pico-8 play session: hold ← + tap ❎, after a click and taps of 🅾, ❎, 🅾+❎, 🅾 in the second before t = 0

[t = 1 s] hold ← ~1s, tap ❎ ~2×
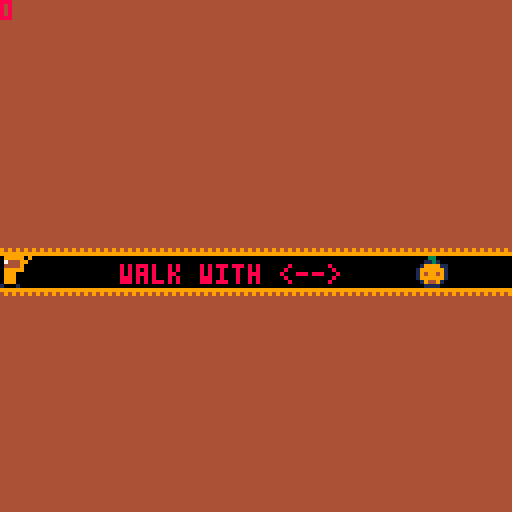

pico-8 cartridge
version 43
__lua__
function onDown(k, f)
  if btn(k) then
    f()
  end
end

function onClick(k, f)
  if btnp(k) then
    f()
  end
end

function collide(o, sd, f)
  local tx = flr(o.x / 8) + (sd.mapX * 16)
  local ty = flr(o.y / 8) + (sd.mapY * 16)
  local tw = flr((o.x + o.w * 8 - 1) / 8) + (sd.mapX * 16)
  local th = flr((o.y + o.h * 8 - 1) / 8) + (sd.mapY * 16)

  return fget(mget(tx, ty), f)
      or fget(mget(tw, ty), f)
      or fget(mget(tx, th), f)
      or fget(mget(tw, th), f)
end

function trail(o, sd)
	local tx = flr(o.x / 8) + (sd.mapX * 16)
  local ty = flr(o.y / 8) + (sd.mapY * 16)
  local tw = flr((o.x + o.w * 8 - 1) / 8) + (sd.mapX * 16)
  local th = flr((o.y + o.h * 8 - 1) / 8) + (sd.mapY * 16)

	local touching = (tx <= o.old.x and tw >= o.old.x and ty <= o.old.y and th >= o.old.y)

	if not touching then
		mset(o.old.x, o.old.y, 6)
		o.old.x = flr((o.x + (o.w / 2)) / 8) + (sd.mapX * 16)
		o.old.y = flr((o.y + (o.h / 2)) / 8) + (sd.mapY * 16)
	end
end

function delTrail()
	for x = 0, 15 do
		for y = 0, 15 do
			local tx = sd.mapX * 16 + x
      local ty = sd.mapY * 16 + y
			local m = mget(tx, ty)
			if m == 6 then
				mset(tx, ty, 0)
			end
		end
	end

	for c in all(coins or {}) do
    mset(c.tx, c.ty, c.tile)
  end
end

function coinDetection() 
	local coins = {}
	for x = 0, 15 do
		for y = 0, 15 do
			local tx = sd.mapX * 16 + x
      local ty = sd.mapY * 16 + y
			local f = fget(mget(tx, ty), 3)
			if f then
			add(coins, {
				x = x * 8,
				y = y * 8,
				f = 0
			})
			mset(tx, ty, 0)
			end
		end
	end
	return coins
end

function coinAnim(coins)
	local frames = {
	2,2,2,2,2, 	2,2,2,2,2, 	
	3,3,3,3,3,	3,3,3,3,3,
	4,4,4,4,4,	4,4,4,4,4,
	5,5,5,5,5,	5,5,5,5,5,	
	}
	for c in all(coins) do
		local s = frames[(c.f % #frames) + 1] 
		spr(s, c.x, c.y, 1, 1, false, false)
		c.f += 1
	end
end

function coinUpdate(coins, plr)
  for c in all(coins) do
    if plr.x < c.x + 8 and
       plr.x + (plr.w * 8) > c.x and
       plr.y < c.y + 8 and
       plr.y + (plr.h * 8) > c.y then
      
      sceneManager.score += 1
      del(coins, c)
    end
  end
end
-->8
sceneManager = {
	score = 0,

	l1 = {
		init = function()
			sd = {
  			mapX = 0,
  			mapY = 0,
				next = "l2"
			}

			plr = {
				spr = 17,
				grounded = false,

				old = {
					x = 0, y = 64  
				},

				x = 0, y = 64,
				w = 1, h = 1,
				dx = 0, dy = 0,
				ax = 0.5, ay = 4,
				mdx = 2.5, mdy = 4,
				fx = false, fy = false,

				animState = "idle",
				animIndex = 1,

				anims = {
					idle = {
						sprs = { 17, 17, 17, 17, 17, 17, 17, 17, 17, 17, 17, 17, 
										 18, 18, 18, 18, 18, 18, 18, 18, 18, 18, 18, 18,  }
					},
					walk = {
						sprs = { 19, 19, 19, 19, 19, 19, 
										 20, 20, 20, 20, 20, 20 }
					},
					jumpUp = {
						sprs = { 21 }
					},
					jumpDown = {
						sprs = { 22 }
					}
				}
			}
			
			glb = {
				gr = 0.5,
				fr = 0.75
			}
			delTrail()
			coins = coinDetection()

 end,
		update = function()
			playerUpdate()
		end,
		
		draw = function() 
			levelDraw()
			print("walk with <-->", 30, 66, 8)
		end,
	},
	l2 = {
		init = function()
			sd = {
  			mapX = 1,
  			mapY = 0,
				next = "last"
			}

			plr = {
				spr = 17,
				grounded = false,

				old = {
					x = 16, y = 64  
				},

				x = 0, y = 64,
				w = 1, h = 1,
				dx = 0, dy = 0,
				ax = 0.5, ay = 4,
				mdx = 2.5, mdy = 4,
				fx = false, fy = false,

				animState = "idle",
				animIndex = 1,

				anims = {
					idle = {
						sprs = { 17, 17, 17, 17, 17, 17, 17, 17, 17, 17, 17, 17, 
										 18, 18, 18, 18, 18, 18, 18, 18, 18, 18, 18, 18,  }
					},
					walk = {
						sprs = { 19, 19, 19, 19, 19, 19, 
										 20, 20, 20, 20, 20, 20 }
					},
					jumpUp = {
						sprs = { 21 }
					},
					jumpDown = {
						sprs = { 22 }
					}
				}
			}
			
			glb = {
				gr = 0.5,
				fr = 0.75
			}
			delTrail()
			coins = coinDetection()
 		end,
		update = function()
			playerUpdate()
		end,
		
		draw = function() 
			levelDraw()
			print("jump", 56, 72, 8)
		end,
	},

	last = {
		init = function() end,
		update = function() end,
		draw = function() 
			cls(4)
			print("thank you for playing.", 20, 64, 9)
		end
	},

	cur = "l1"
}

-->8
function playerUpdate()
			onClick(4, function ()
				if plr.grounded then 
					plr.dy -= plr.ay
					plr.grounded = false
				end
			end)

			local tb = 0
      local bb = 128 - (plr.h * 8)

			plr.dy += glb.gr

			plr.dy = mid(-plr.mdy, plr.dy, plr.mdy)
			plr.y += plr.dy
			plr.y = mid(tb, plr.y, bb)

			if collide(plr, sd, 1) then
				plr.y -= plr.dy
				plr.dy = 0
				plr.grounded = true
			end
			
			onDown(1, function() 
				plr.dx += plr.ax
			end)

			onDown(0, function()
				plr.dx -= plr.ax
			end)

			if not btn(0) or not btn(1) then
				plr.dx *= glb.fr
			end

			local lb = 0
      local rb = 128 - (plr.w * 8)

			plr.dx = mid(-plr.mdx, plr.dx, plr.mdx)
			plr.x += plr.dx
			plr.x = mid(lb, plr.x, rb)

			if collide(plr, sd, 0) then
				plr.x -= plr.dx
				plr.dx = 0
			end

			if btn(0) or btn(1) then
				plr.animState = "walk"
			else
				plr.animState = "idle"
			end

			if plr.dx < 0 then
				plr.fx = true
			end

			if plr.dx > 0 then
				plr.fx = false
			end

			if not plr.grounded then
				if plr.dy > 0 then
					plr.animState = "jumpUp"
				else 
					plr.animState = "jumpDown"
				end
			end

			local state = plr.anims[plr.animState]
			plr.animIndex = (plr.animIndex % #state.sprs) + 1
			plr.spr = state.sprs[plr.animIndex]

			trail(plr, sd)
			coinUpdate(coins, plr)

			if collide(plr, sd, 2) then
				sceneManager.cur = sd.next
				sceneManager[sceneManager.cur].init()
			end

			if collide(plr, sd, 4) then
				sceneManager[sceneManager.cur].init()
			end
end

function levelDraw()
			cls(0)
			map(sd.mapX * 16,sd.mapY * 16)
			coinAnim(coins)
			spr(plr.spr, plr.x, plr.y, plr.w, plr.h, plr.fx, plr.fy)
			print(sceneManager.score)
end
-->8
function _init()
	sceneManager[sceneManager.cur].init()
end

function _update()
	sceneManager[sceneManager.cur].update()
end

function _draw()
	sceneManager[sceneManager.cur].draw()
end
__gfx__
00000000000330000000000000000000000000000000000044444444000000000000000000000000000000000000000000000000000000000000000000000000
00000000001131000000000000000000000000000000000049444444000000000000000000000000000000000000000000000000000000000000000000000000
00000000019999110000000000000000000000000000000044444944000000000000000000000000000000000000000000000000000000000000000000000000
00000000199999910000000000000000000000000000000044444444000000000000000000000000000000000000000000000000000000000000000000000000
00000000194994910000000000000000000000000000000044494444000000000000000000000000000000000000000000000000000000000000000000000000
00000000199999910000000000000000000000000000000044444494000000000000000000000000000000000000000000000000000000000000000000000000
00000000019449100000000000000000000000000000000049444444000000000000000000000000000000000000000000000000000000000000000000000000
00000000001111000000000000000000000000000000000044444444000000000000000000000000000000000000000000000000000000000000000000000000
00011000909999909099999090999990909999909099999000000000000000000000000000000000000000000000000000000000000000000000000000000000
00199100099747900997479009944470099444700994447000000000000000000000000000000000000000000000000000000000000000000000000000000000
00199100009444900094449000944440009444400094444090999990000000000000000000000000000000000000000000000000000000000000000000000000
01999910009999900099999000999990009999900099999009944470000000000000000000000000000000000000000000000000000000000000000000000000
01999910000999000009990000009990000099900000999000944440000000000000000000000000000000000000000000000000000000000000000000000000
19999991000999000009990000009990000099900000101000999990000000000000000000000000000000000000000000000000000000000000000000000000
19999991001000100009990000009990000099900000101000009990000000000000000000000000000000000000000000000000000000000000000000000000
11111111001000100010001000010001000010100000101000001010000000000000000000000000000000000000000000000000000000000000000000000000
00000000000000000000000000000000000000000000000000000000000000000000000000000000000000000000000000000000000000000000000000000000
00000000000000000000000000000000000000000000000000000000000000000000000000000000000000000000000000000000000000000000000000000000
00000000000000000000000000000000000000000000000000000000000000000000000000000000000000000000000000000000000000000000000000000000
00000000000000000000000000000000000000000000000000000000000000000000000000000000000000000000000000000000000000000000000000000000
00000000000000000000000000000000000000000000000000000000000000000000000000000000000000000000000000000000000000000000000000000000
00000000000000000000000000000000000000000000000000000000000000000000000000000000000000000000000000000000000000000000000000000000
00000000000000000000000000000000000000000000000000000000000000000000000000000000000000000000000000000000000000000000000000000000
00000000000000000000000000000000000000000000000000000000000000000000000000000000000000000000000000000000000000000000000000000000
00000000000000000000000000000000000000000000000000000000000000000000000000000000000000000000000000000000000000000000000000000000
00000000000000000000000000000000000000000000000000000000000000000000000000000000000000000000000000000000000000000000000000000000
00000000000000000000000000000000000000000000000000000000000000000000000000000000000000000000000000000000000000000000000000000000
00000000000000000000000000000000000000000000000000000000000000000000000000000000000000000000000000000000000000000000000000000000
00000000000000000000000000000000000000000000000000000000000000000000000000000000000000000000000000000000000000000000000000000000
00000000000000000000000000000000000000000000000000000000000000000000000000000000000000000000000000000000000000000000000000000000
00000000000000000000000000000000000000000000000000000000000000000000000000000000000000000000000000000000000000000000000000000000
00000000000000000000000000000000000000000000000000000000000000000000000000000000000000000000000000000000000000000000000000000000
99999999999999999999999900000000000000000000000000000000000000000000000000000000000000000000000000000000000000000000000000000000
99494949494949494949494900000000000000000000000000000000000000000000000000000000000000000000000000000000000000000000000000000000
94444444444444444444449900000000000000000000000000000000000000000000000000000000000000000000000000000000000000000000000000000000
99444444444444444444444900000000000000000000000000000000000000000000000000000000000000000000000000000000000000000000000000000000
94444444444444444444449900000000000000000000000000000000000000000000000000000000000000000000000000000000000000000000000000000000
99444444444444444444444900000000000000000000000000000000000000000000000000000000000000000000000000000000000000000000000000000000
94444444444444444444449900000000000000000000000000000000000000000000000000000000000000000000000000000000000000000000000000000000
99444444444444444444444900000000000000000000000000000000000000000000000000000000000000000000000000000000000000000000000000000000
94444444444444444444449900000000000000000000000000000000000000000000000000000000000000000000000000000000000000000000000000000000
99444444444444444444444900000000000000000000000000000000000000000000000000000000000000000000000000000000000000000000000000000000
94444444444444444444449900000000000000000000000000000000000000000000000000000000000000000000000000000000000000000000000000000000
99444444444444444444444900000000000000000000000000000000000000000000000000000000000000000000000000000000000000000000000000000000
94444444444444444444449900000000000000000000000000000000000000000000000000000000000000000000000000000000000000000000000000000000
99444444444444444444444900000000000000000000000000000000000000000000000000000000000000000000000000000000000000000000000000000000
94444444444444444444449900000000000000000000000000000000000000000000000000000000000000000000000000000000000000000000000000000000
99444444444444444444444900000000000000000000000000000000000000000000000000000000000000000000000000000000000000000000000000000000
94444444444444444444449900000000000000000000000000000000000000000000000000000000000000000000000000000000000000000000000000000000
99444444444444444444444900000000000000000000000000000000000000000000000000000000000000000000000000000000000000000000000000000000
94444444444444444444449900000000000000000000000000000000000000000000000000000000000000000000000000000000000000000000000000000000
99444444444444444444444900000000000000000000000000000000000000000000000000000000000000000000000000000000000000000000000000000000
94444444444444444444449900000000000000000000000000000000000000000000000000000000000000000000000000000000000000000000000000000000
99444444444444444444444900000000000000000000000000000000000000000000000000000000000000000000000000000000000000000000000000000000
94949494949494949494949900000000000000000000000000000000000000000000000000000000000000000000000000000000000000000000000000000000
99999999999999999999999900000000000000000000000000000000000000000000000000000000000000000000000000000000000000000000000000000000
__gff__
0004000000000300000000000000000010000000000000000000000000000000000000000000000000000000000000000000000000000000000000000000000003030300000000000000000000000000010101000000000000000000000000000303030000000000000000000000000000000000000000000000000000000000
0000000000000000000000000000000000000000000000000000000000000000000000000000000000000000000000000000000000000000000000000000000000000000000000000000000000000000000000000000000000000000000000000000000000000000000000000000000000000000000000000000000000000000
__map__
5151515151515151515151515151515151515151616161616151515151515151000000000000000000000000000000000000000000000000000000000000000000000000000000000000000000000000000000000000000000000000000000000000000000000000000000000000000000000000000000000000000000000000
5151515151515151515151515151515151515152000000000050515151515151000000000000000000000000000000000000000000000000000000000000000000000000000000000000000000000000000000000000000000000000000000000000000000000000000000000000000000000000000000000000000000000000
5151515151515151515151515151515151515152020000000050515151515151000000000000000000000000000000000000000000000000000000000000000000000000000000000000000000000000000000000000000000000000000000000000000000000000000000000000000000000000000000000000000000000000
5151515151515151515151515151515151515152000000000050515151515151000000000000000000000000000000000000000000000000000000000000000000000000000000000000000000000000000000000000000000000000000000000000000000000000000000000000000000000000000000000000000000000000
5151515151515151515151515151515151515152000000000050515151515151000000000000000000000000000000000000000000000000000000000000000000000000000000000000000000000000000000000000000000000000000000000000000000000000000000000000000000000000000000000000000000000000
5151515151515151515151515151515151515152000000000060616161616151000000000000000000000000000000000000000000000000000000000000000000000000000000000000000000000000000000000000000000000000000000000000000000000000000000000000000000000000000000000000000000000000
5151515151515151515151515151515151515152000000000000000000000050000000000000000000000000000000000000000000000000000000000000000000000000000000000000000000000000000000000000000000000000000000000000000000000000000000000000000000000000000000000000000000000000
6161616161616161616161616161616161616162000000000000000000000050000000000000000000000000000000000000000000000000000000000000000000000000000000000000000000000000000000000000000000000000000000000000000000000000000000000000000000000000000000000000000000000000
0000000000000000000000000001000000000000000000000000000000000250000000000000000000000000000000000000000000000000000000000000000000000000000000000000000000000000000000000000000000000000000000000000000000000000000000000000000000000000000000000000000000000000
4141414141414141414141414141414141414141414142000040414200404151000000000000000000000000000000000000000000000000000000000000000000000000000000000000000000000000000000000000000000000000000000000000000000000000000000000000000000000000000000000000000000000000
5151515151515151515151515151515151515151515152000050515200505151000000000000000000000000000000000000000000000000000000000000000000000000000000000000000000000000000000000000000000000000000000000000000000000000000000000000000000000000000000000000000000000000
5151515151515151515151515151515151515151515152000050515200505151000000000000000000000000000000000000000000000000000000000000000000000000000000000000000000000000000000000000000000000000000000000000000000000000000000000000000000000000000000000000000000000000
5151515151515151515151515151515151515151515152000050515200505151000000000000000000000000000000000000000000000000000000000000000000000000000000000000000000000000000000000000000000000000000000000000000000000000000000000000000000000000000000000000000000000000
5151515151515151515151515151515151515151515152000050515200505151000000000000000000000000000000000000000000000000000000000000000000000000000000000000000000000000000000000000000000000000000000000000000000000000000000000000000000000000000000000000000000000000
5151515151515151515151515151515151515151515152000050515200505151000000000000000000000000000000000000000000000000000000000000000000000000000000000000000000000000000000000000000000000000000000000000000000000000000000000000000000000000000000000000000000000000
5151515151515151515151515151515151515151515152101050515201505151000000000000000000000000000000000000000000000000000000000000000000000000000000000000000000000000000000000000000000000000000000000000000000000000000000000000000000000000000000000000000000000000
0000000000000000000000000000000051616161616162414160616200606151000000000000000000000000000000000000000000000000000000000000000000000000000000000000000000000000000000000000000000000000000000000000000000000000000000000000000000000000000000000000000000000000
0000000000000000000000000000000052000000000000000000000000000050000000000000000000000000000000000000000000000000000000000000000000000000000000000000000000000000000000000000000000000000000000000000000000000000000000000000000000000000000000000000000000000000
0000000000000000000000000000000052000000000000000000000000000050000000000000000000000000000000000000000000000000000000000000000000000000000000000000000000000000000000000000000000000000000000000000000000000000000000000000000000000000000000000000000000000000
0000000000000000000000000000000052000000000000000000000000000050000000000000000000000000000000000000000000000000000000000000000000000000000000000000000000000000000000000000000000000000000000000000000000000000000000000000000000000000000000000000000000000000
0000000000000000000000000000000052000000000000000000000000000050000000000000000000000000000000000000000000000000000000000000000000000000000000000000000000000000000000000000000000000000000000000000000000000000000000000000000000000000000000000000000000000000
0000000000000000000000000000000052000000000000000000000000000050000000000000000000000000000000000000000000000000000000000000000000000000000000000000000000000000000000000000000000000000000000000000000000000000000000000000000000000000000000000000000000000000
0000000000000000000000000000000052000000000000000000000000000050000000000000000000000000000000000000000000000000000000000000000000000000000000000000000000000000000000000000000000000000000000000000000000000000000000000000000000000000000000000000000000000000
0000000000000000000000000000000052000000000000000000000000000050000000000000000000000000000000000000000000000000000000000000000000000000000000000000000000000000000000000000000000000000000000000000000000000000000000000000000000000000000000000000000000000000
0000000000000000000000000000000052000000000000000000000000000050000000000000000000000000000000000000000000000000000000000000000000000000000000000000000000000000000000000000000000000000000000000000000000000000000000000000000000000000000000000000000000000000
0000000000000000000000000000000052000000000000000000000000000050000000000000000000000000000000000000000000000000000000000000000000000000000000000000000000000000000000000000000000000000000000000000000000000000000000000000000000000000000000000000000000000000
0000000000000000000000000000000052000000000000000000000000000050000000000000000000000000000000000000000000000000000000000000000000000000000000000000000000000000000000000000000000000000000000000000000000000000000000000000000000000000000000000000000000000000
0000000000000000000000000000000052000000000000000000000000000050000000000000000000000000000000000000000000000000000000000000000000000000000000000000000000000000000000000000000000000000000000000000000000000000000000000000000000000000000000000000000000000000
0000000000000000000000000000000052000000000000000000000000000050000000000000000000000000000000000000000000000000000000000000000000000000000000000000000000000000000000000000000000000000000000000000000000000000000000000000000000000000000000000000000000000000
0000000000000000000000000000000052000000000000000000000000000050000000000000000000000000000000000000000000000000000000000000000000000000000000000000000000000000000000000000000000000000000000000000000000000000000000000000000000000000000000000000000000000000
0000000000000000000000000000000052000000000000000000000000000050000000000000000000000000000000000000000000000000000000000000000000000000000000000000000000000000000000000000000000000000000000000000000000000000000000000000000000000000000000000000000000000000
0000000000000000000000000000000051414141414141414141414141414151000000000000000000000000000000000000000000000000000000000000000000000000000000000000000000000000000000000000000000000000000000000000000000000000000000000000000000000000000000000000000000000000
